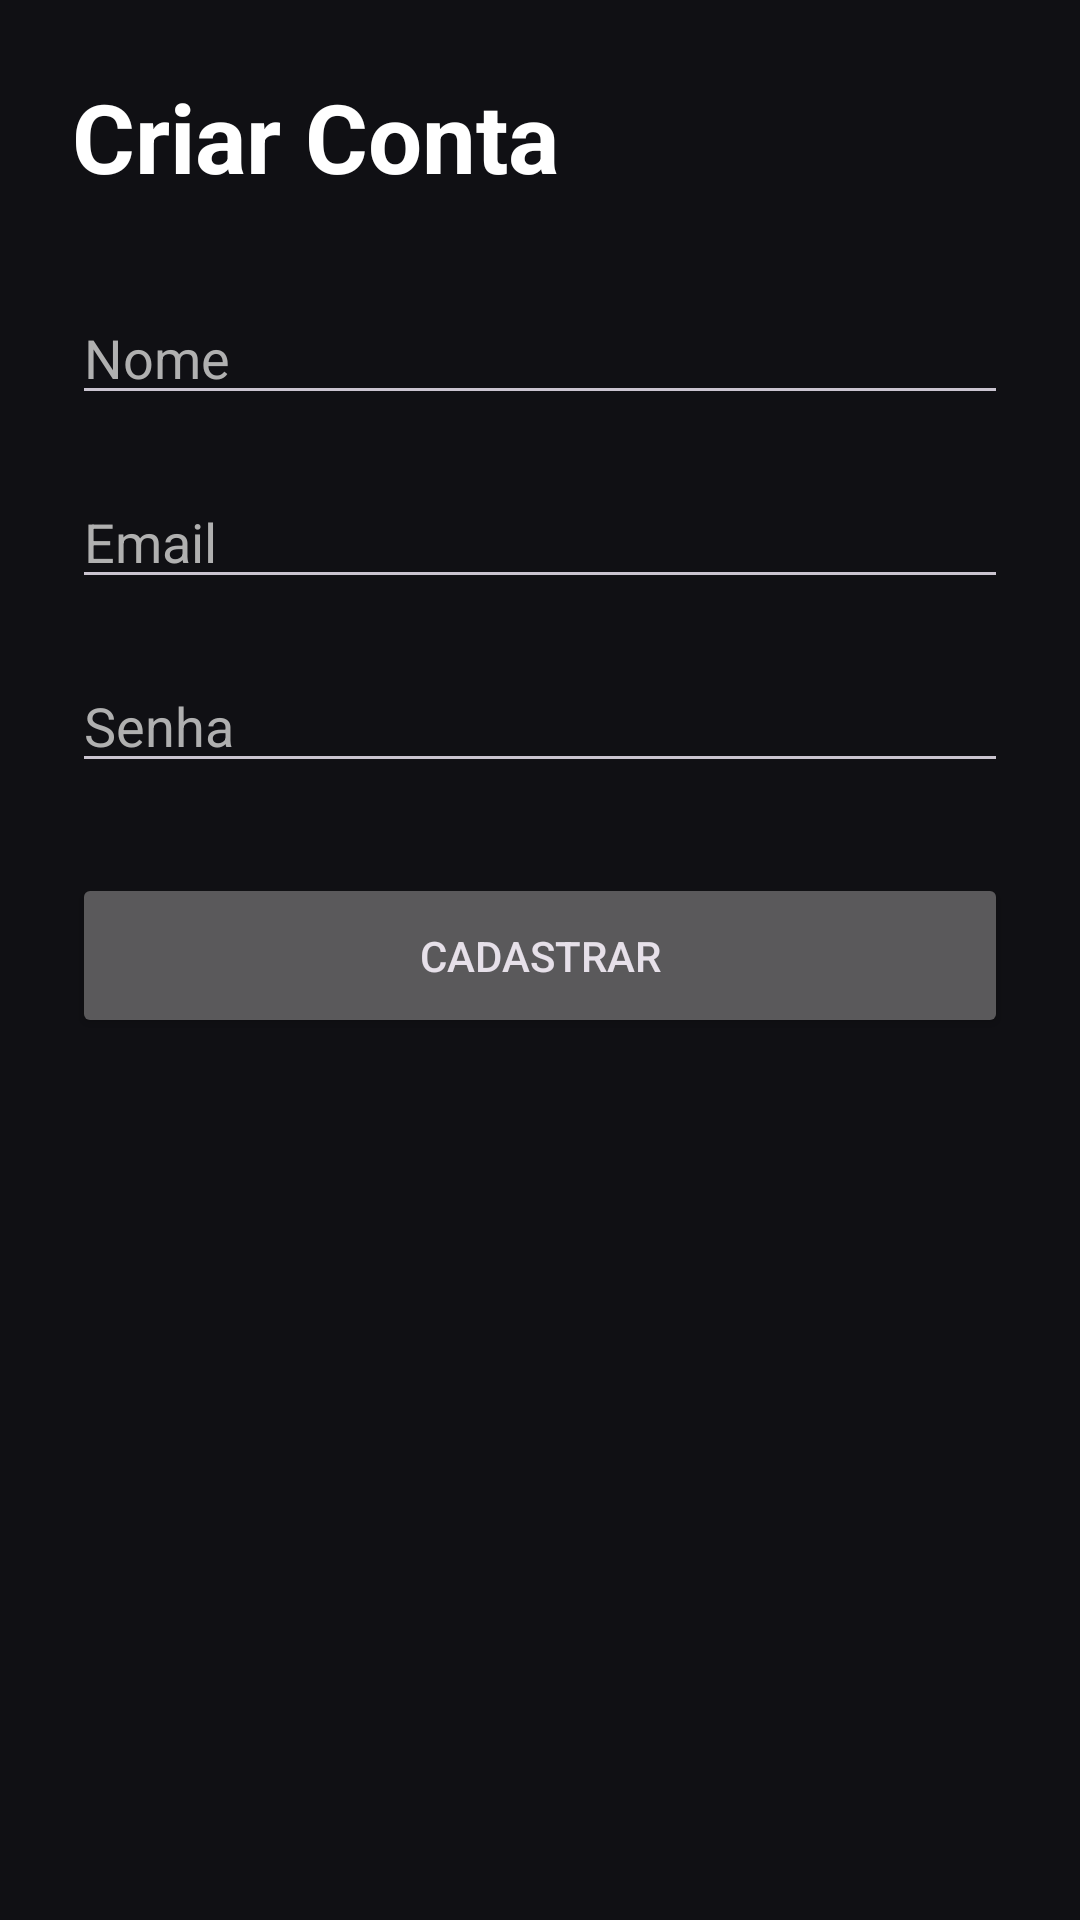

Here is an Android app screen rendered from its layout file. Give the layout XML and the strings, colors and styles it references.
<!-- AndroidManifest.xml: application theme Theme.SprintTrack -->
<!-- res/layout/activity_register.xml -->
<?xml version="1.0" encoding="utf-8"?>
<LinearLayout
    xmlns:android="http://schemas.android.com/apk/res/android"
    android:layout_width="match_parent"
    android:layout_height="match_parent"
    android:background="@color/background"
    android:orientation="vertical"
    android:padding="24dp">

    <TextView
        android:layout_width="wrap_content"
        android:layout_height="wrap_content"
        android:text="Criar Conta"
        android:textSize="32sp"
        android:textStyle="bold"
        android:textColor="@color/white"/>

    <EditText
        android:id="@+id/edtNome"
        android:layout_width="match_parent"
        android:layout_height="wrap_content"
        android:layout_marginTop="30dp"
        android:hint="Nome"
        android:textColor="@color/white"
        android:textColorHint="@color/gray_text"/>

    <EditText
        android:id="@+id/edtEmail"
        android:layout_width="match_parent"
        android:layout_height="wrap_content"
        android:layout_marginTop="20dp"
        android:hint="Email"
        android:textColor="@color/white"
        android:textColorHint="@color/gray_text"/>

    <EditText
        android:id="@+id/edtSenha"
        android:layout_width="match_parent"
        android:layout_height="wrap_content"
        android:layout_marginTop="20dp"
        android:hint="Senha"
        android:inputType="textPassword"
        android:textColor="@color/white"
        android:textColorHint="@color/gray_text"/>

    <Button
        android:id="@+id/btnCadastrar"
        android:layout_width="match_parent"
        android:layout_height="55dp"
        android:layout_marginTop="30dp"
        android:text="Cadastrar"/>

</LinearLayout>
<!-- resources referenced by this layout -->
<resources>
  <color name="background">#101014</color>
  <color name="gray_text">#B0B0B0</color>
  <color name="white">#FFFFFFFF</color>
  <style name="Theme.SprintTrack" parent="Theme.Material3.Dark.NoActionBar">
  
          <item name="colorPrimary">@color/green</item>
  
          <item name="android:statusBarColor">
              @color/background
          </item>
  
          <item name="android:navigationBarColor">
              @color/background
          </item>
  
      </style>
  <color name="green">#00E676</color>
</resources>
